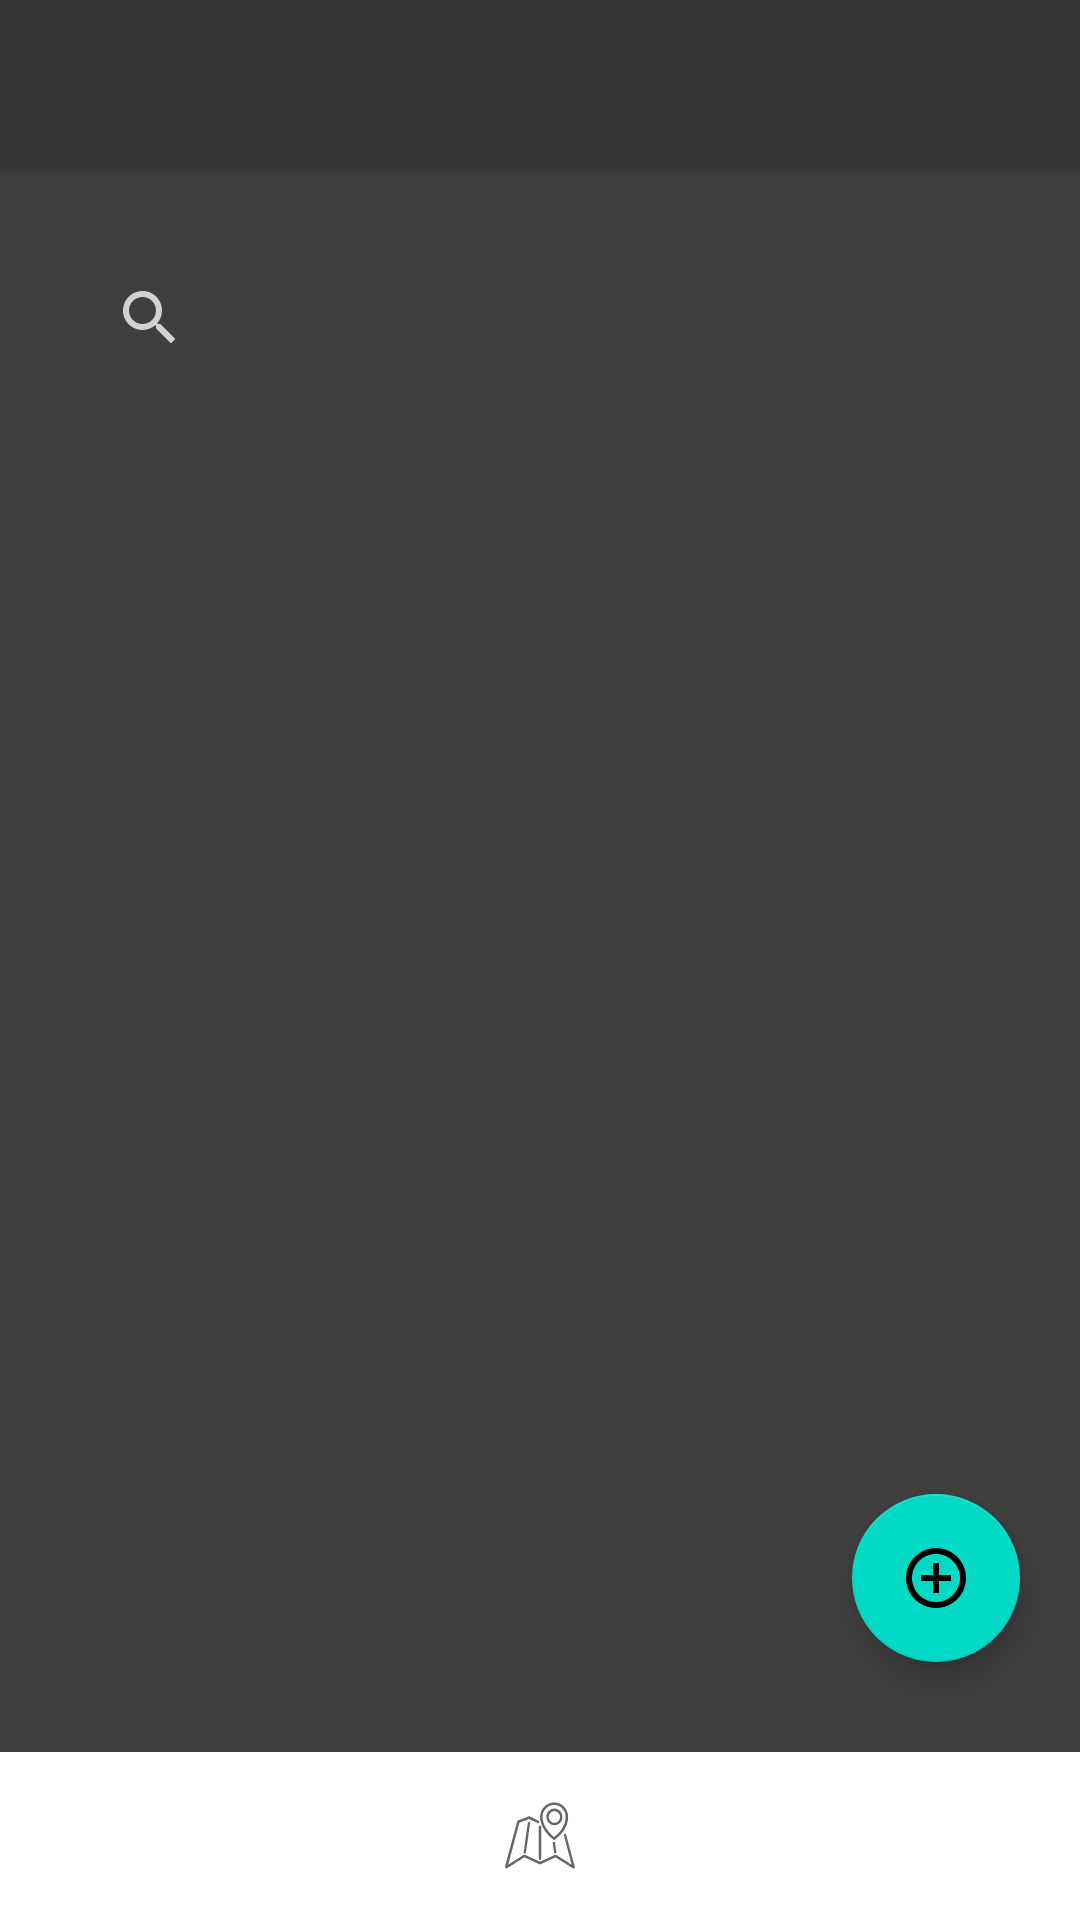

Write the Android layout XML for this screen, with the resource values it uses.
<!-- AndroidManifest.xml: application theme MyMaterialTheme -->
<!-- res/layout/activity_search_page.xml -->
<?xml version="1.0" encoding="utf-8"?>
<RelativeLayout xmlns:android="http://schemas.android.com/apk/res/android"
    xmlns:app="http://schemas.android.com/apk/res-auto"
    xmlns:tools="http://schemas.android.com/tools"
    android:id="@+id/container"
    android:layout_width="match_parent"
    android:layout_height="match_parent"
    android:background="@color/full_dialog_background"
    android:orientation="vertical"
    tools:context=".searchPage.SearchPageActivity">
<androidx.coordinatorlayout.widget.CoordinatorLayout
    android:layout_width="match_parent"
    android:layout_height="match_parent"
    android:layout_marginBottom="21dp"
    tools:context=".searchPage.SearchPageActivity"
    android:fitsSystemWindows="true"
    android:focusable="true"
    android:focusableInTouchMode="true">
<com.google.android.material.appbar.AppBarLayout
    android:layout_width="match_parent"
    android:layout_height="wrap_content"
    android:theme="@style/AppTheme.AppBarOverlay">
    <androidx.appcompat.widget.Toolbar
        android:id="@+id/toolbarsearch"
        android:layout_width="match_parent"
        android:layout_height="?attr/actionBarSize"
        android:background="?attr/colorPrimary"
        app:popupTheme="@style/AppTheme.PopupOverlay" />
</com.google.android.material.appbar.AppBarLayout>

    <include layout="@layout/content_main_search"/>

    <com.google.android.material.floatingactionbutton.FloatingActionButton
        android:id="@+id/fab"
        android:layout_width="wrap_content"
        android:layout_height="wrap_content"
        android:layout_gravity="bottom|end"
        android:layout_marginEnd="@dimen/fab_margin_right"
        android:layout_marginBottom="@dimen/fab_margin_down"
        android:src="@drawable/ic_plus_24dp"/>

</androidx.coordinatorlayout.widget.CoordinatorLayout>
    <include
        android:id="@+id/navigation"
        layout="@layout/element_bottom_navigation"
        android:layout_width="match_parent"
        android:layout_height="wrap_content"
        android:layout_alignParentBottom="true"/>

</RelativeLayout>
<!-- res/layout/content_main_search.xml (included above) -->
<?xml version="1.0" encoding="utf-8"?>
<RelativeLayout xmlns:android="http://schemas.android.com/apk/res/android"
    android:orientation="vertical"
    xmlns:app="http://schemas.android.com/apk/res-auto"
    xmlns:tools="http://schemas.android.com/tools"
    android:layout_width="match_parent"
    android:layout_height="match_parent"
    android:paddingBottom="@dimen/activity_vertical_margin"
    android:paddingLeft="@dimen/activity_horizontal_margin"
    android:paddingRight="@dimen/activity_horizontal_margin"
    android:paddingTop="@dimen/activity_vertical_margin"
    android:layout_marginBottom="35dp"
    app:layout_behavior="@string/appbar_scrolling_view_behavior"
    tools:context=".searchPage.SearchPageActivity"
    tools:showIn="@layout/activity_search_page">

    <androidx.appcompat.widget.SearchView
        android:id="@+id/sv"
        android:layout_width="match_parent"
        android:layout_height="wrap_content"

        style="@style/SearchViewStyle"
        android:layout_margin="10dp"/>

    <androidx.recyclerview.widget.RecyclerView
        android:id="@+id/rv"
        android:layout_below="@+id/sv"
        android:layout_width="match_parent"
        android:layout_height="wrap_content"/>

</RelativeLayout>
<!-- res/layout/element_bottom_navigation.xml (included above) -->
<?xml version="1.0" encoding="utf-8"?>
<com.google.android.material.bottomnavigation.BottomNavigationView
    xmlns:android="http://schemas.android.com/apk/res/android"
    xmlns:app="http://schemas.android.com/apk/res-auto"
    android:id="@+id/navigation"
    android:layout_width="match_parent"
    android:layout_height="wrap_content"
    android:background="?android:attr/windowBackground"
    app:labelVisibilityMode="unlabeled"
    app:menu="@menu/navigation"/>
<!-- resources referenced by this layout -->
<resources>
  <color name="full_dialog_background">#3F3F3F</color>
  <dimen name="activity_horizontal_margin">16dp</dimen>
  <dimen name="activity_vertical_margin">16dp</dimen>
  <dimen name="fab_margin_down">65dp</dimen>
  <dimen name="fab_margin_right">20dp</dimen>
  <!-- drawable ic_plus_24dp (drawable) -->
  <vector android:height="24dp" android:tint="@color/darkGray"
      android:viewportHeight="24.0" android:viewportWidth="24.0"
      android:width="24dp" xmlns:android="http://schemas.android.com/apk/res/android">
      <path android:fillColor="#FF000000" android:pathData="M13,7h-2v4L7,11v2h4v4h2v-4h4v-2h-4L13,7zM12,2C6.49,2 2,6.49 2,12s4.49,10 10,10 10,-4.49 10,-10S17.51,2 12,2zM12,20c-4.41,0 -8,-3.59 -8,-8s3.59,-8 8,-8 8,3.59 8,8 -3.59,8 -8,8z"/>
  </vector>
  <style name="AppTheme.AppBarOverlay" parent="ThemeOverlay.AppCompat.Dark.ActionBar" />
  <style name="AppTheme.PopupOverlay" parent="ThemeOverlay.AppCompat.Light">
          <item name="colorPrimary">@color/colorPrimary</item>
          <item name="colorPrimaryDark">@color/colorPrimaryDark</item>
          <item name="colorAccent">@color/colorAccent</item>
          <item name="android:textColorPrimary">@color/textColorPrimary</item>
      </style>
  <style name="SearchViewStyle" parent="Widget.AppCompat.SearchView">
          
          <item name="searchIcon">@drawable/ic_search</item>
          
          <item name="queryBackground">@color/colorPrimary</item>
          
          <item name="searchHintIcon">@null</item>
          
          <item name="queryHint">@string/search_hint</item>
  
          <item name="android:textColor">@color/d1Gray</item>
  
          <item name="android:textColorHint">@color/d1Gray</item>
      </style>
  <style name="MyMaterialTheme" parent="MyMaterialTheme.Base">
          <item name="android:textColorPrimary">@color/textColorPrimary</item>
      </style>
  <color name="darkGray">#666666</color>
  <color name="colorPrimary">#333333</color>
  <color name="colorPrimaryDark">#333333</color>
  <color name="colorAccent">#E5675D</color>
  <color name="textColorPrimary">#666666</color>
  <!-- drawable ic_search (drawable) -->
  <vector android:height="24dp" android:tint="@color/d1Gray"
      android:viewportHeight="24.0" android:viewportWidth="24.0"
      android:width="24dp" xmlns:android="http://schemas.android.com/apk/res/android">
      <path android:fillColor="#FF000000" android:pathData="M15.5,14h-0.79l-0.28,-0.27C15.41,12.59 16,11.11 16,9.5 16,5.91 13.09,3 9.5,3S3,5.91 3,9.5 5.91,16 9.5,16c1.61,0 3.09,-0.59 4.23,-1.57l0.27,0.28v0.79l5,4.99L20.49,19l-4.99,-5zM9.5,14C7.01,14 5,11.99 5,9.5S7.01,5 9.5,5 14,7.01 14,9.5 11.99,14 9.5,14z"/>
  </vector>
  <string name="search_hint">نام</string>
  <color name="d1Gray">#d1d1d1</color>
  <style name="MyMaterialTheme.Base" parent="Theme.MaterialComponents.Light.NoActionBar">
          <item name="windowNoTitle">true</item>
          <item name="windowActionBar">false</item>
          <item name="colorPrimary">@color/colorPrimary</item>
          <item name="colorPrimaryDark">@color/colorPrimaryDark</item>
          <item name="colorAccent">@color/colorAccent</item>
      </style>
</resources>
